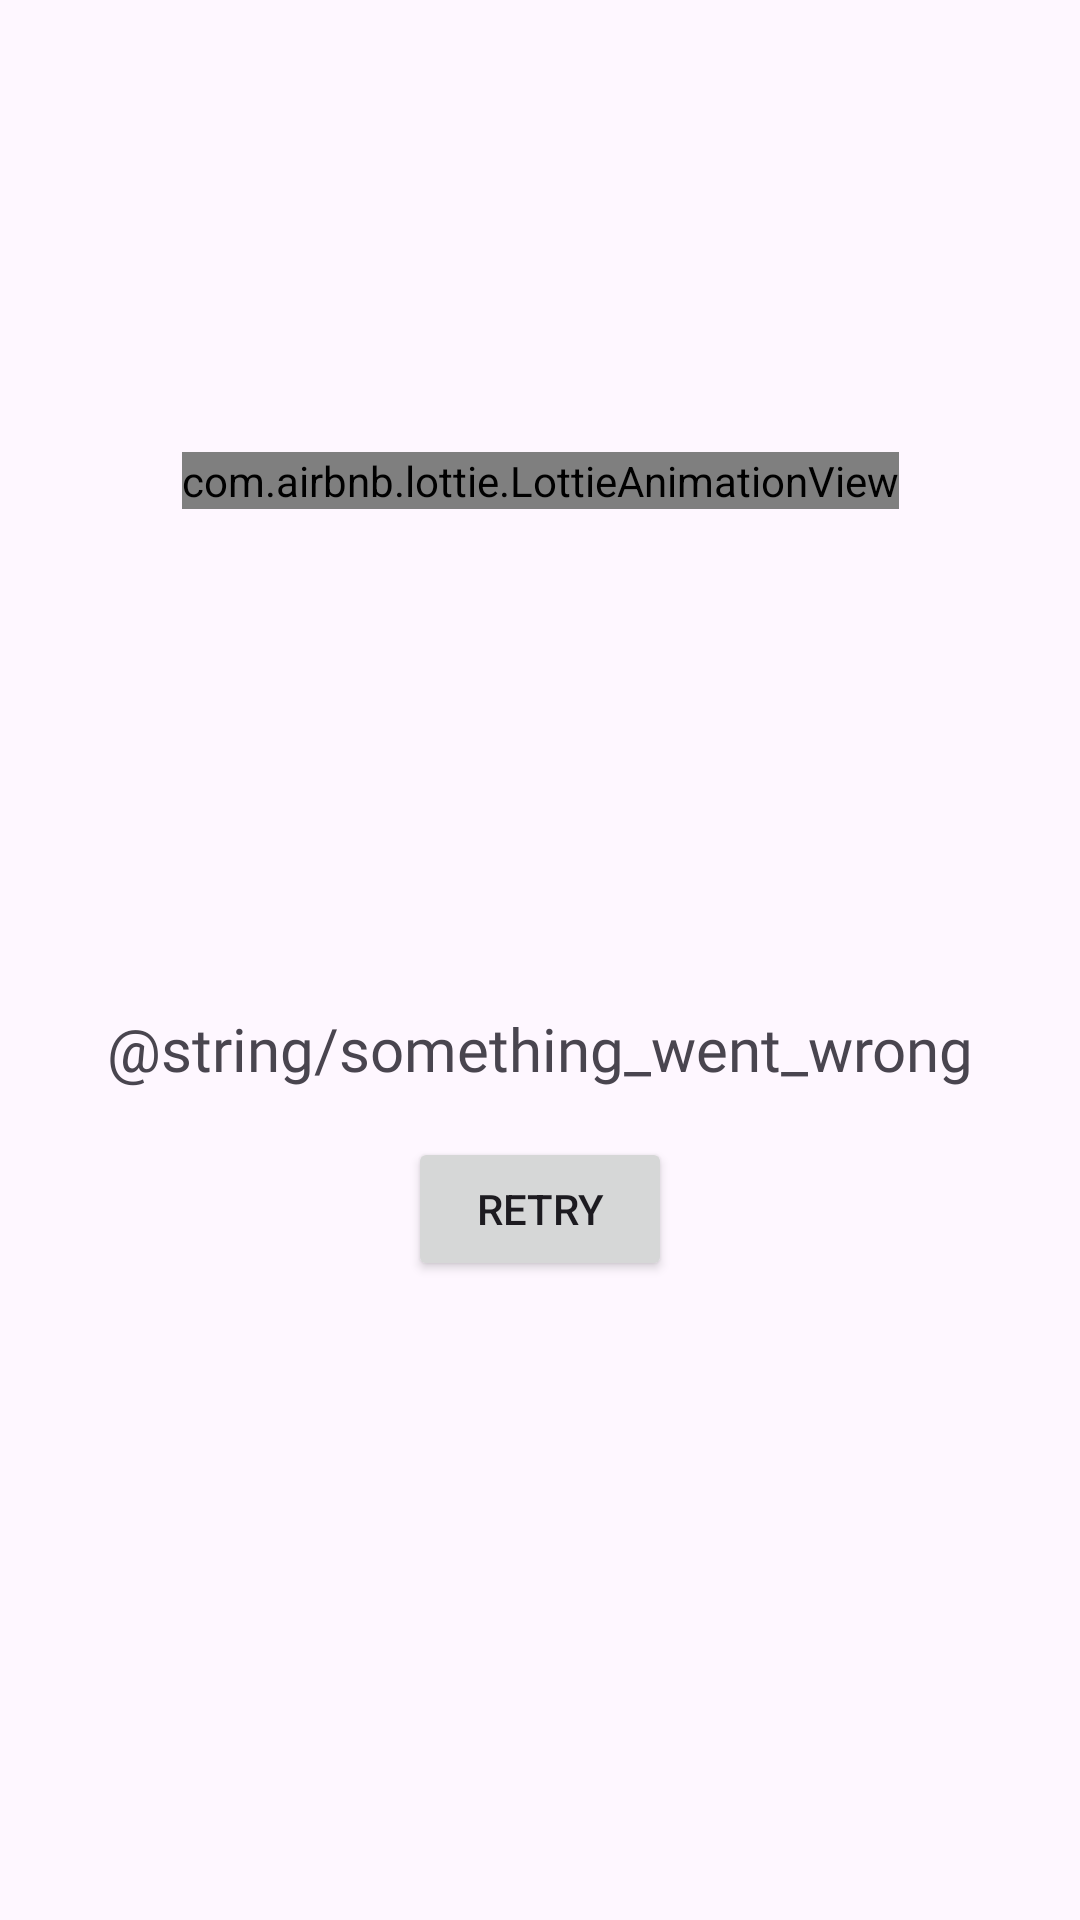

Layout XML and referenced resources for this Android screen:
<!-- AndroidManifest.xml: application theme Theme.WorksyCaseStudy -->
<!-- res/layout/layout_error.xml -->
<?xml version="1.0" encoding="utf-8"?>
<androidx.constraintlayout.widget.ConstraintLayout xmlns:android="http://schemas.android.com/apk/res/android"
    xmlns:app="http://schemas.android.com/apk/res-auto"
    android:layout_width="match_parent"
    android:layout_height="match_parent">

    <com.airbnb.lottie.LottieAnimationView
        android:id="@+id/lottieAnimationView"
        android:layout_width="wrap_content"
        android:layout_height="wrap_content"
        app:lottie_autoPlay="true"
        app:lottie_loop="true"
        app:layout_constraintStart_toStartOf="parent"
        app:layout_constraintEnd_toEndOf="parent"
        app:layout_constraintTop_toTopOf="parent"
        app:layout_constraintBottom_toBottomOf="@id/guidelineCenter"
        app:lottie_rawRes="@raw/error_animation" />

    <androidx.constraintlayout.widget.Guideline
        android:id="@+id/guidelineCenter"
        android:layout_width="wrap_content"
        android:layout_height="wrap_content"
        android:orientation="horizontal"
        app:layout_constraintGuide_percent="0.5" />

    <TextView
        android:id="@+id/textViewError"
        android:layout_width="0dp"
        android:layout_height="wrap_content"
        android:text="@string/something_went_wrong"
        android:textAlignment="center"
        android:textSize="20sp"
        android:fontFamily="@font/gotham_book"
        android:layout_marginTop="16dp"
        app:layout_constraintStart_toStartOf="parent"
        app:layout_constraintEnd_toEndOf="parent"
        app:layout_constraintTop_toBottomOf="@id/guidelineCenter"
        />

    <Button
        android:id="@+id/errorRetryButton"
        android:layout_width="wrap_content"
        android:layout_height="wrap_content"
        android:text="RETRY"
        app:layout_constraintTop_toBottomOf="@id/textViewError"
        app:layout_constraintStart_toStartOf="parent"
        app:layout_constraintEnd_toEndOf="parent"
        android:layout_marginTop="16dp"/>

</androidx.constraintlayout.widget.ConstraintLayout>
<!-- resources referenced by this layout -->
<resources>
  <style name="Theme.WorksyCaseStudy" parent="Base.Theme.WorksyCaseStudy" />
  <style name="Base.Theme.WorksyCaseStudy" parent="Theme.Material3.DayNight.NoActionBar">
          
          
      </style>
</resources>
